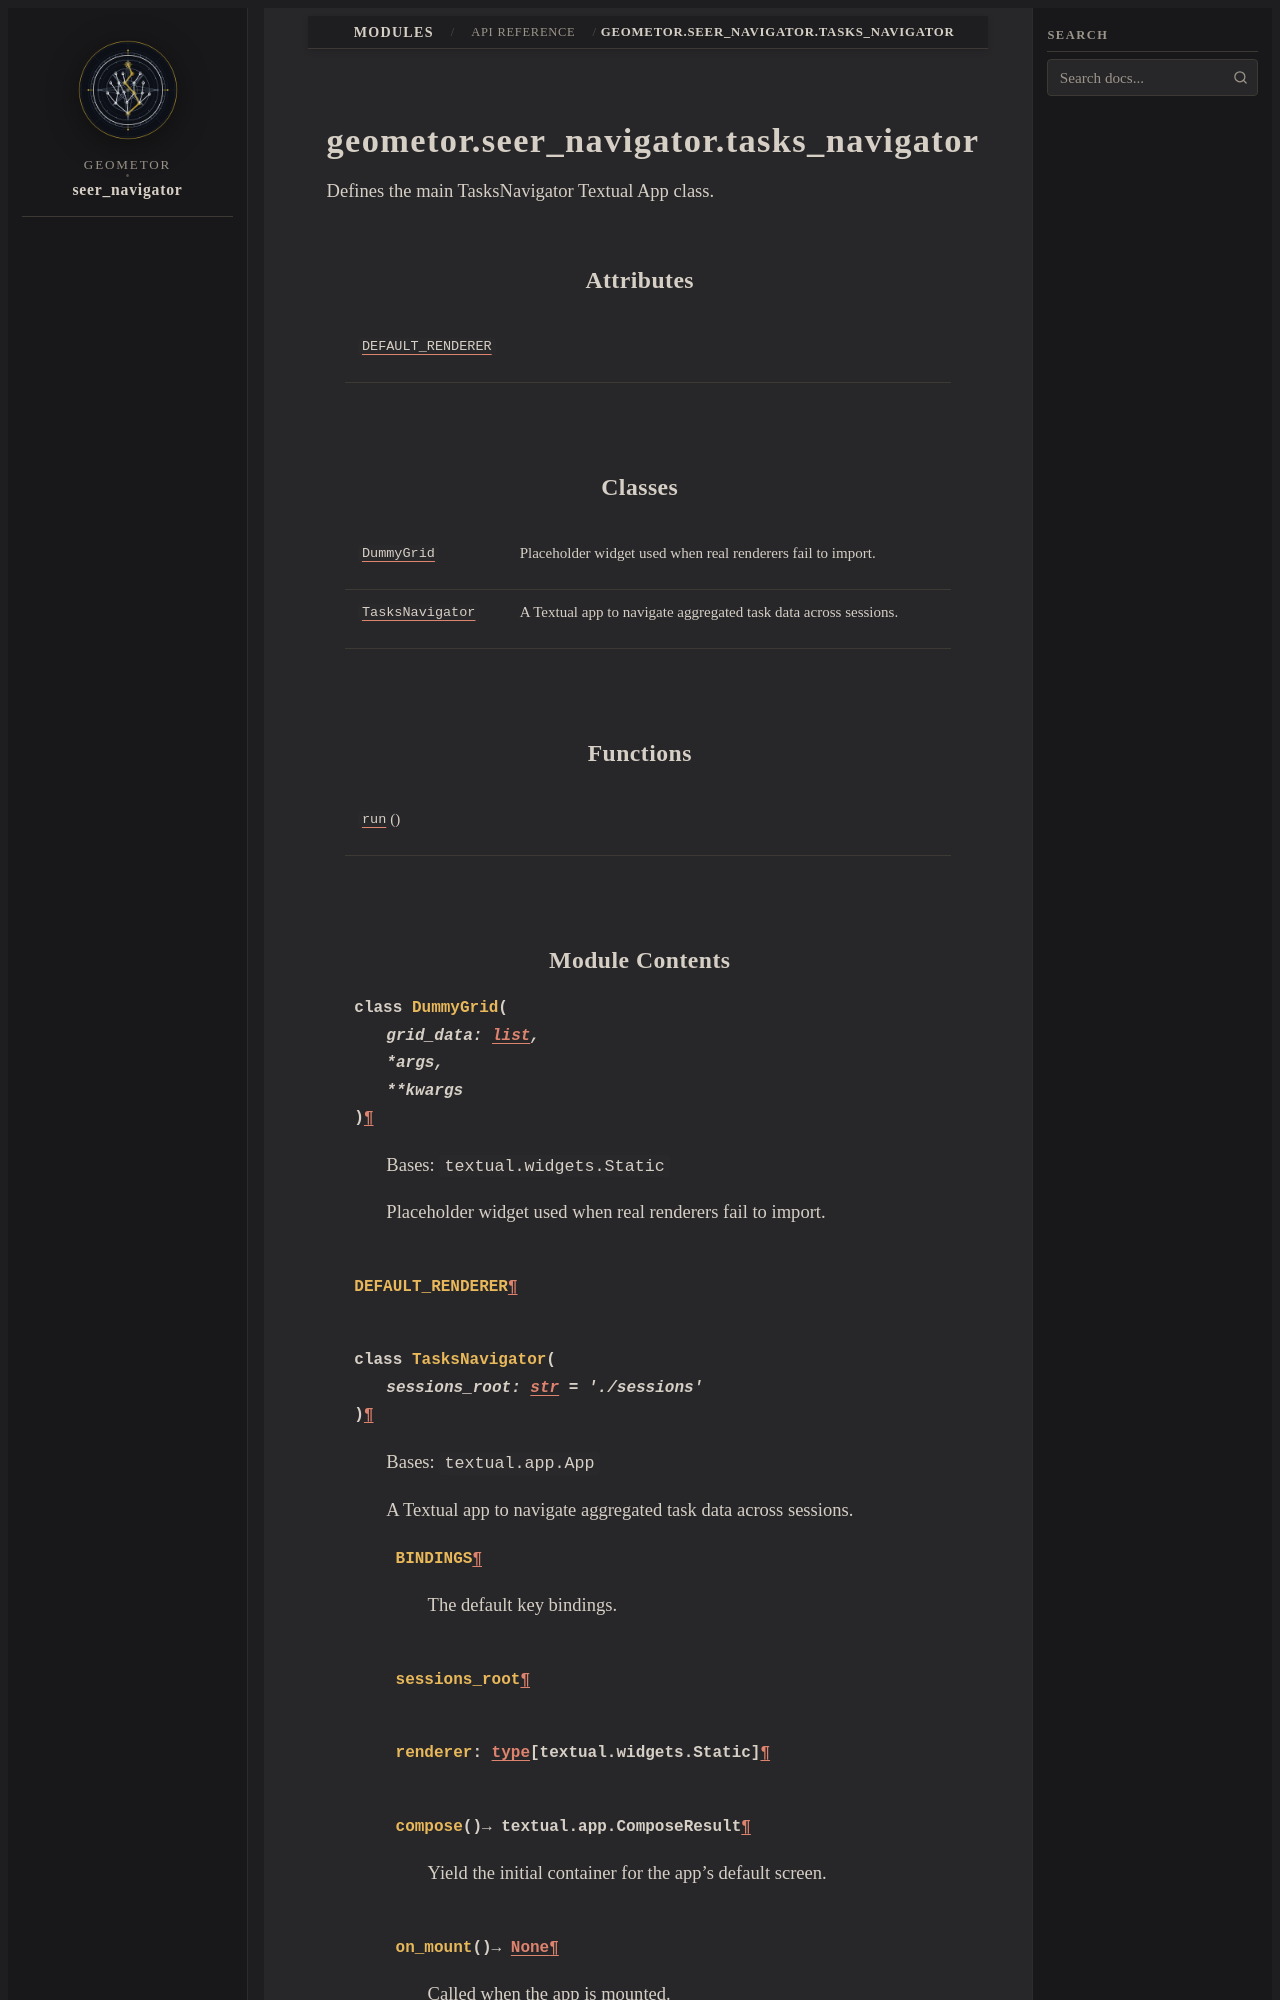

repository: geometor/seer_navigator · page: modules/api/geometor/seer_navigator/tasks_navigator/index.html · generator: sphinx

geometor.seer_navigator.tasks_navigator
=======================================

.. py:module:: geometor.seer_navigator.tasks_navigator

.. autoapi-nested-parse::

   Defines the main TasksNavigator Textual App class.



Attributes
----------

.. autoapisummary::

   geometor.seer_navigator.tasks_navigator.DEFAULT_RENDERER


Classes
-------

.. autoapisummary::

   geometor.seer_navigator.tasks_navigator.DummyGrid
   geometor.seer_navigator.tasks_navigator.TasksNavigator


Functions
---------

.. autoapisummary::

   geometor.seer_navigator.tasks_navigator.run
